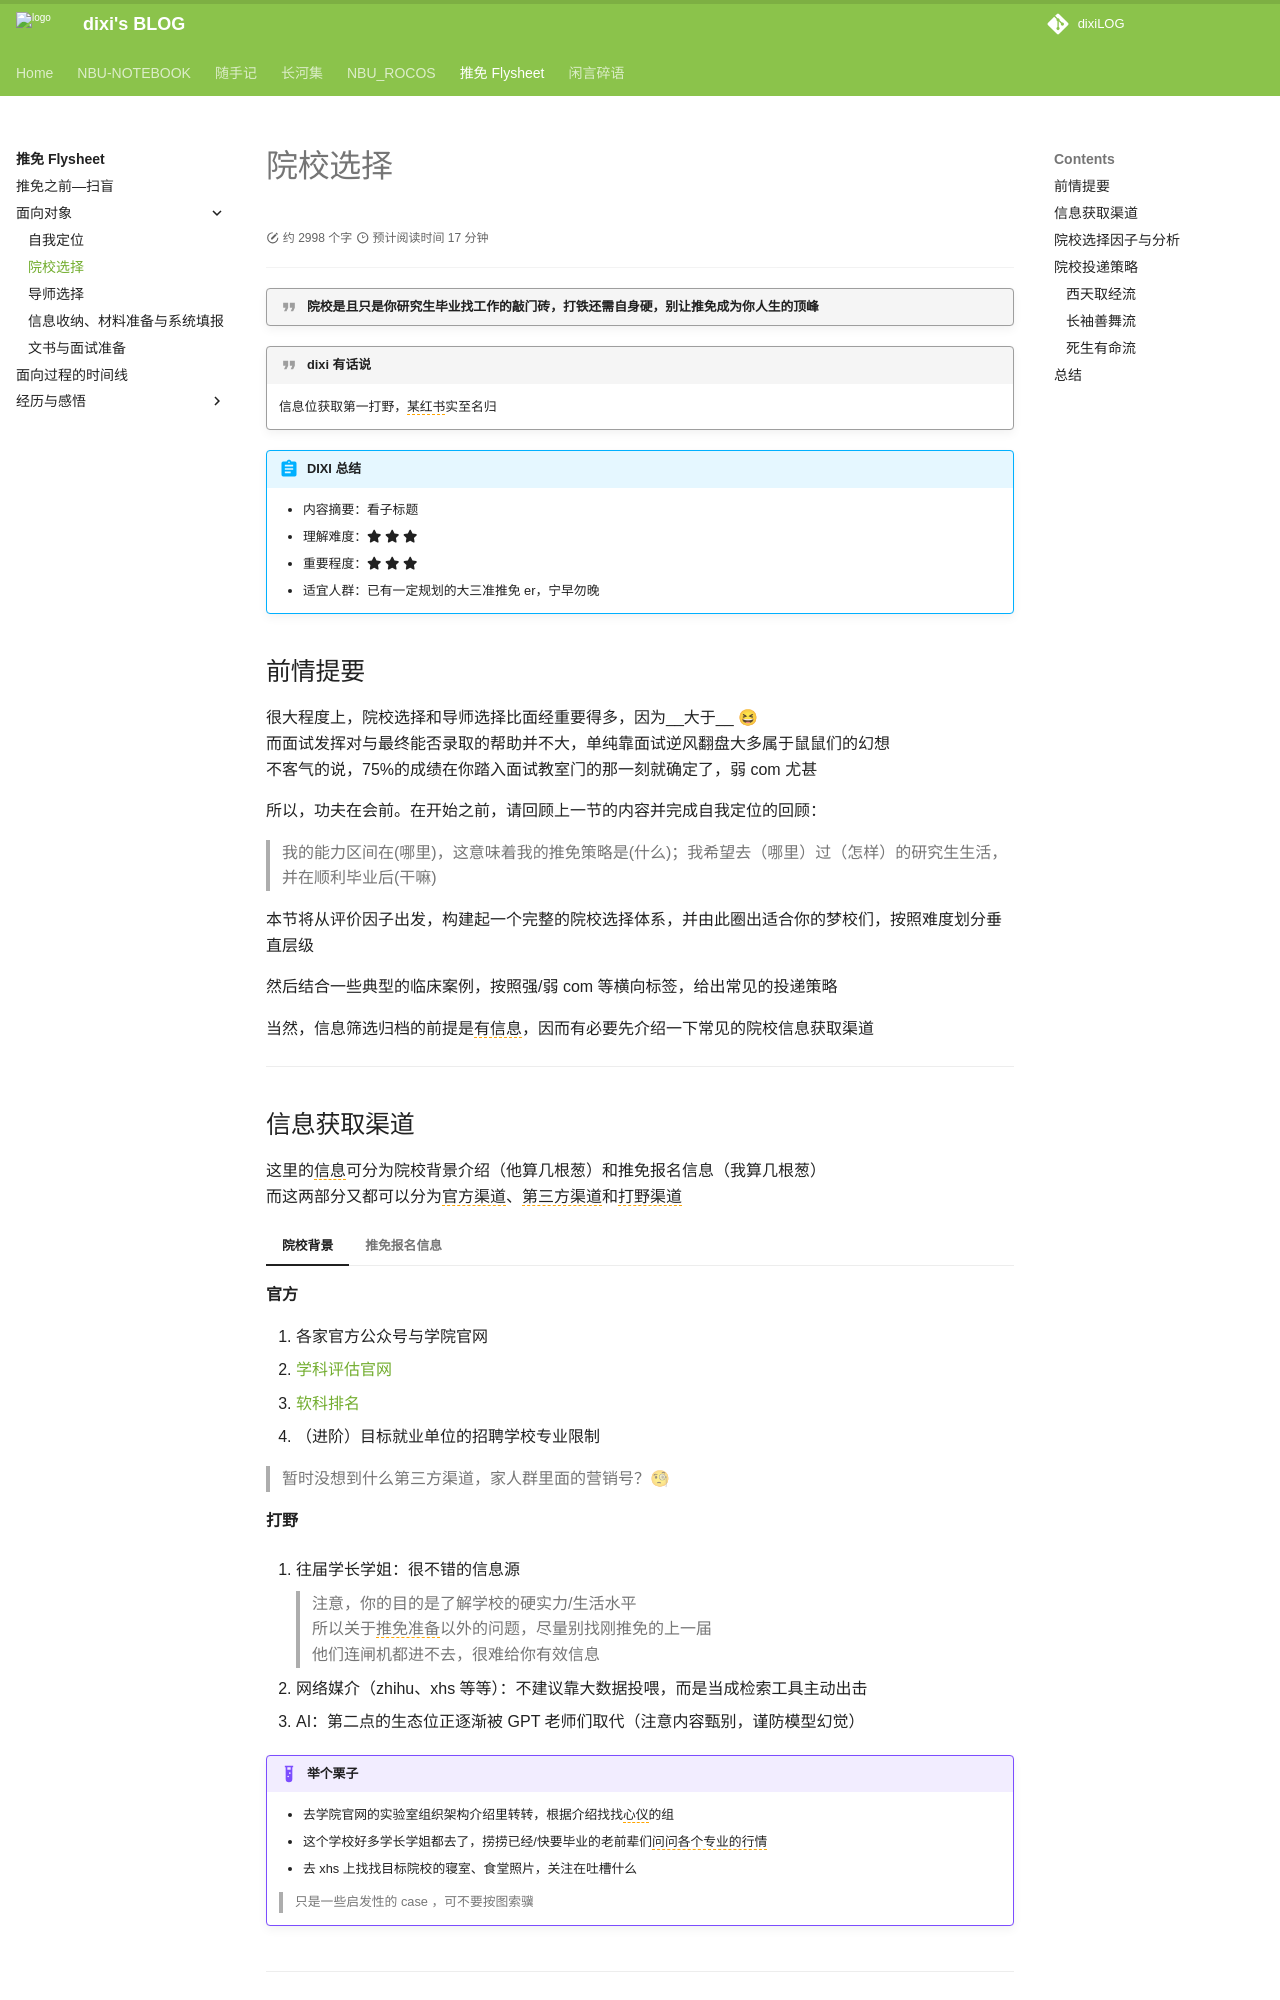

repository: dixiLOG/dixiLOG.github.io · page: Flysheet/面向对象/02college_choose/index.html · generator: mkdocs

# 院校选择

<div id="progress-container">
  <div id="progress-bar"> </div>
</div>

!!! quote "院校是且只是你研究生毕业找工作的敲门砖，打铁还需自身硬，别让推免成为你人生的顶峰"

!!! quote "dixi 有话说"
    信息位获取第一打野，<span style="border-bottom: 1.5px dashed orange;">某红书</span>实至名归

!!! abstract "DIXI 总结"

    - 内容摘要：看子标题  
    - 理解难度：:fontawesome-solid-star: :fontawesome-solid-star: :fontawesome-solid-star:  
    - 重要程度：:fontawesome-solid-star: :fontawesome-solid-star:  :fontawesome-solid-star:  
    - 适宜人群：已有一定规划的大三准推免 er，宁早勿晚

## 前情提要

很大程度上，院校选择和导师选择比面经重要得多，因为\_\_大于\_\_ 😆  
而面试发挥对与最终能否录取的帮助并不大，单纯靠面试逆风翻盘大多属于鼠鼠们的幻想  
不客气的说，75%的成绩在你踏入面试教室门的那一刻就确定了，弱 com 尤甚

所以，功夫在会前。在开始之前，请回顾上一节的内容并完成自我定位的回顾：

> 我的能力区间在(哪里)，这意味着我的推免策略是(什么)；我希望去（哪里）过（怎样）的研究生生活，并在顺利毕业后(干嘛) 

本节将从评价因子出发，构建起一个完整的院校选择体系，并由此圈出适合你的梦校们，按照难度划分垂直层级

然后结合一些典型的临床案例，按照强/弱 com 等横向标签，给出常见的投递策略

当然，信息筛选归档的前提是<span style="border-bottom: 1.5px dashed orange;">有信息</span>，因而有必要先介绍一下常见的院校信息获取渠道

***
